Run: headless pygame with SDL's dummy video driver; simulated clock (each Clock.tick advances the game by its frame time, no real sleeping); random seed 0; keys injected as events and as key.get_pressed() state; no mouse input.
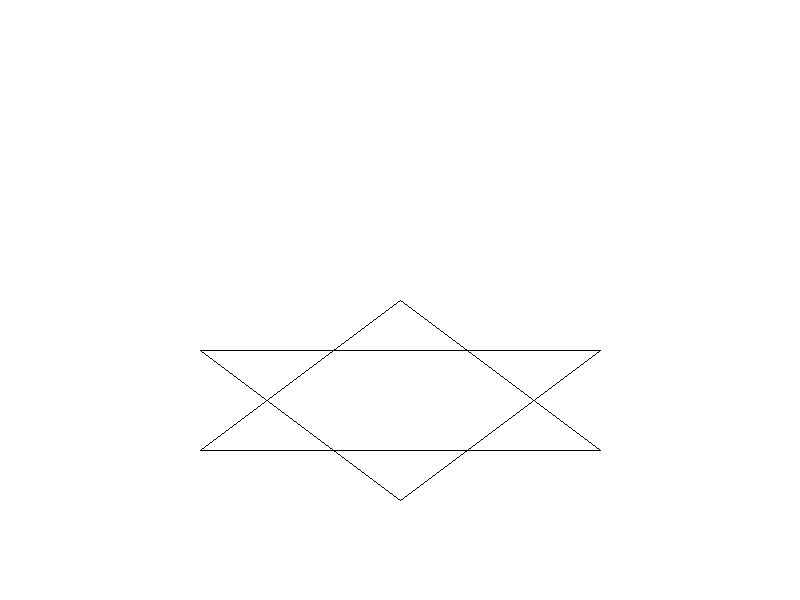
Frame 1 of 4 · flips 1–60 · no input
Frame 2 of 4 · flips 61–180 · tapped SPACE, RETURN · held RIGHT (→), D · screen unchanged from frame 1, image omitted
Frame 3 of 4 · flips 181–300 · held DOWN (↓), S · screen unchanged from frame 2, image omitted
Frame 4 of 4 · flips 301–420 · held LEFT (←), A, UP (↑), W · screen unchanged from frame 3, image omitted

The pygame program that drew these frames:

import pygame
import sys
pygame.init()
WIDTH,HEIGHT=800,600
screen=pygame.display.set_mode((WIDTH,HEIGHT))
pygame.display.set_caption("BLA Algorithm")
WHITE=(255,255,255)
BLACK=(0,0,0)

def draw_line_bla(x1,y1,x2,y2):
    dx=abs(x2-x1)
    dy=abs(y2-y1)
    if(x2>x1):
        lx=1
    else:
        lx=-1
    if(y2>y1):
        ly=1
    else:
        ly=-1
    
    x=x1
    y=y1
    if(dx>=dy):
        p=2*dy-dx
        for i in range(dx):
            screen.set_at((x,y), BLACK)
            x+=lx
            if(p<0):
                p+=2*dy
            else:
                y+=ly
                p+=2*(dy-dx)
        screen.set_at((x,y), BLACK)
    else:
        p=2*dx-dy
        for i in range(dy):
            screen.set_at((x,y), BLACK)
            y+=ly
            if(p<0):
                p+=2*dx
            else:
                x+=lx
                p+=2*(dx-dy)
        screen.set_at((x,y), BLACK)
    

def main():
    while True:
        for event in pygame.event.get():    
            if event.type == pygame.QUIT:
                pygame.quit()
                sys.exit()
        screen.fill(WHITE)
        draw_line_bla(200,350,600,350)
        draw_line_bla(200,450,600,450)
        draw_line_bla(200,350,400,500)
        draw_line_bla(200,450,400,300)
        draw_line_bla(600,450,400,300)
        draw_line_bla(600,350,400,500)
        pygame.display.flip()
if __name__ == "__main__":
    main()
